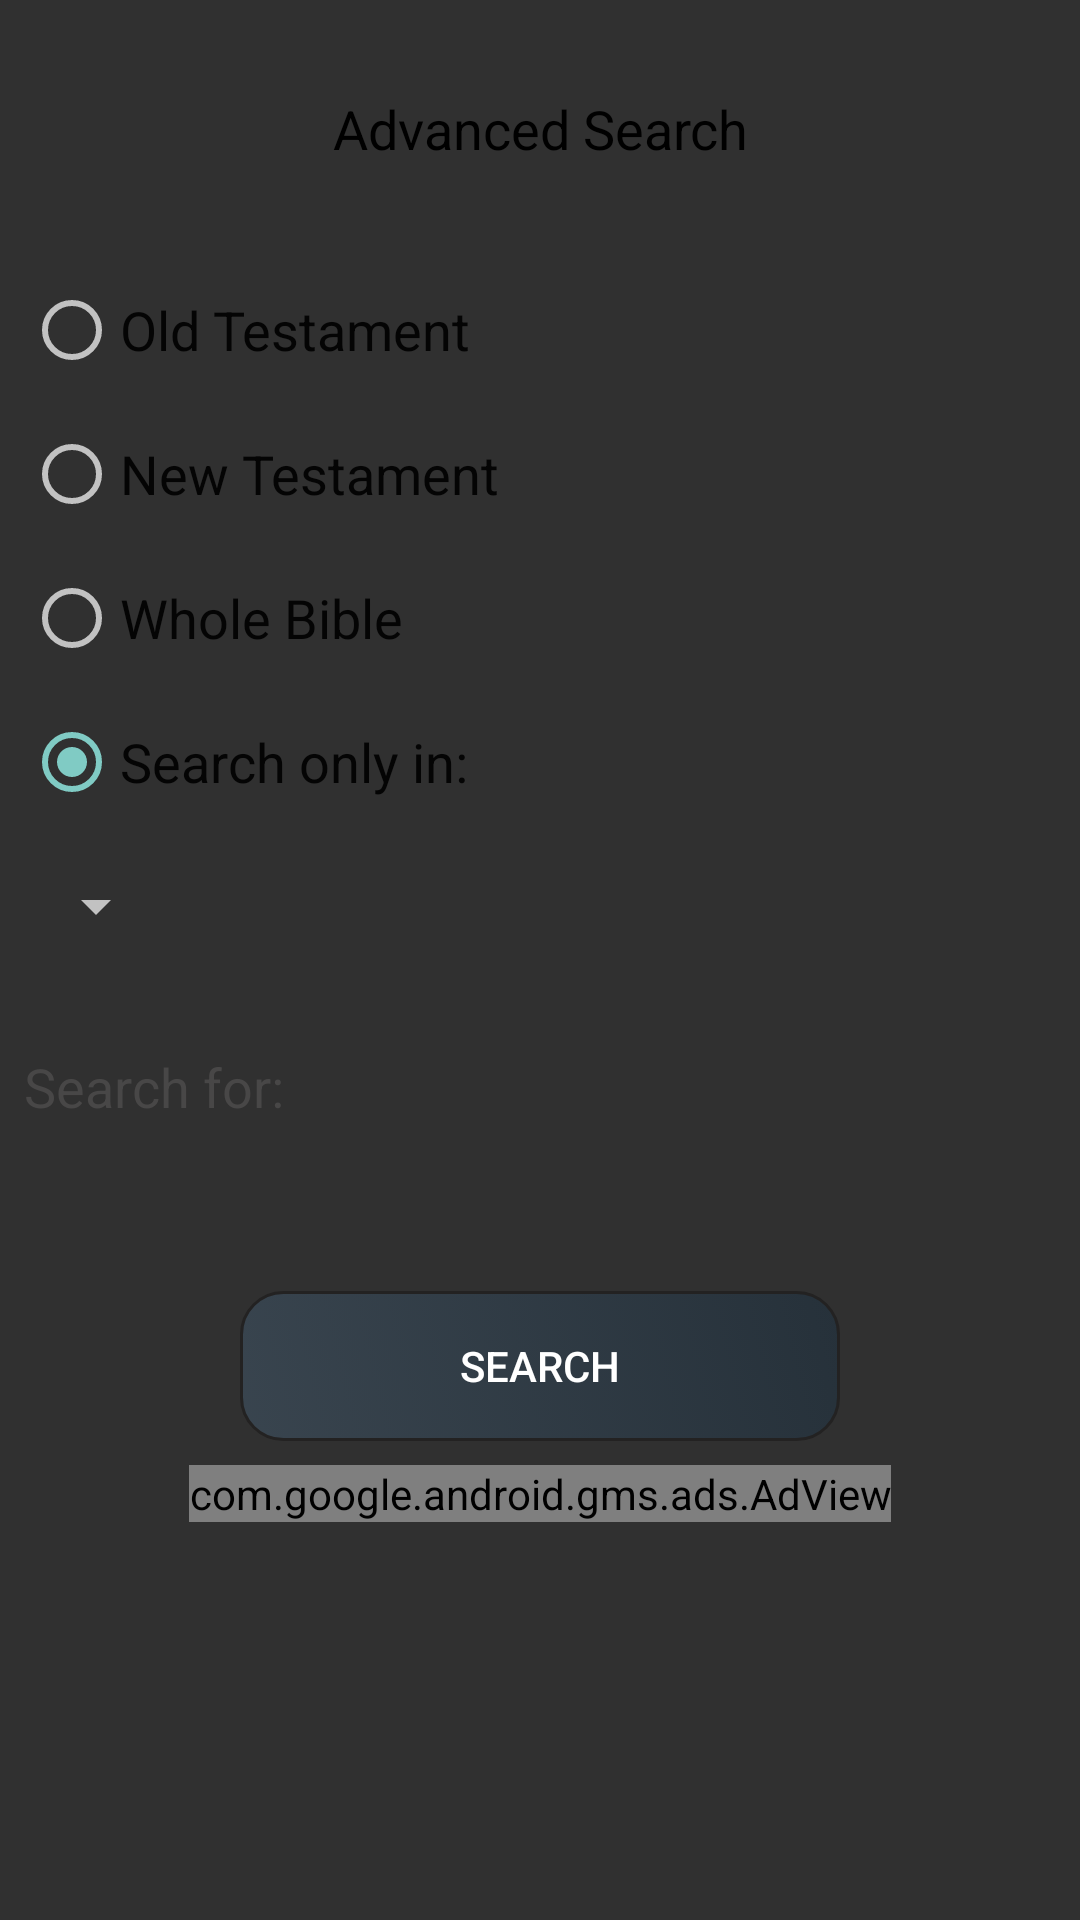

This screen was rendered from an Android layout file. Write that file and the resources it references.
<!-- AndroidManifest.xml: application theme Theme.AppCompat.NoActionBar -->
<!-- res/layout/activity_activity_busca_avancada.xml -->
<?xml version="1.0" encoding="utf-8"?>
<FrameLayout xmlns:android="http://schemas.android.com/apk/res/android"
    xmlns:app="http://schemas.android.com/apk/res-auto"
    xmlns:tools="http://schemas.android.com/tools"
    android:id="@+id/framelayoutBuscar"
    android:layout_width="match_parent"
    android:layout_height="match_parent"
    android:layout_gravity="top"
    android:orientation="vertical"
    >


    <ProgressBar
        android:id="@+id/progressBarBusca"
        style="@android:style/Widget.Material.ProgressBar.Large"
        android:layout_width="wrap_content"
        android:layout_height="wrap_content"
        android:layout_gravity="center" />

    <ScrollView
        android:id="@+id/scrollViewBusca"
        android:layout_width="match_parent"
        android:layout_height="match_parent"
        android:layout_gravity="center">

        <LinearLayout
            android:id="@+id/linearLayoutBusca"
            android:layout_width="match_parent"
            android:layout_height="wrap_content"
            android:gravity="top"
            android:orientation="vertical">

            <androidx.constraintlayout.widget.ConstraintLayout
                android:layout_width="match_parent"
                android:layout_height="match_parent">

                <TextView
                    android:id="@+id/textView3"
                    android:layout_width="match_parent"
                    android:layout_height="70dp"
                    android:layout_marginStart="8dp"
                    android:layout_marginTop="8dp"
                    android:layout_marginEnd="8dp"
                    android:background="@drawable/borda_layout"
                    android:gravity="center"
                    android:paddingLeft="5dp"
                    android:paddingTop="5dp"
                    android:paddingRight="5dp"
                    android:paddingBottom="5dp"
                    android:singleLine="true"
                    android:text="@string/busca_avancada_title"
                    android:textAlignment="center"
                    android:textColor="#000000"
                    android:textSize="18sp"
                    app:layout_constraintEnd_toEndOf="parent"
                    app:layout_constraintStart_toStartOf="parent"
                    app:layout_constraintTop_toTopOf="parent" />

                <RadioGroup
                    android:id="@+id/radioGroup"
                    android:layout_width="0dp"
                    android:layout_height="wrap_content"
                    android:layout_marginStart="8dp"
                    android:layout_marginTop="8dp"
                    android:checkedButton="@id/radio_Biblia"
                    android:focusable="auto"
                    android:gravity="left"
                    android:orientation="vertical"
                    app:layout_constraintStart_toStartOf="parent"
                    app:layout_constraintTop_toBottomOf="@+id/textView3">

                    <RadioButton
                        android:id="@+id/radio_velho"
                        android:layout_width="fill_parent"
                        android:layout_height="wrap_content"
                        android:checked="false"
                        android:minHeight="48dp"
                        android:onClick="onRadioButtonClicked"
                        android:text="@string/velho_testamento"
                        android:textColor="#040404"
                        android:textSize="18sp" />

                    <RadioButton
                        android:id="@+id/radio_novo"
                        android:layout_width="fill_parent"
                        android:layout_height="wrap_content"
                        android:checked="false"
                        android:minHeight="48dp"
                        android:onClick="onRadioButtonClicked"
                        android:text="@string/novo_testamento"
                        android:textColor="#040404"
                        android:textSize="18sp" />

                    <RadioButton
                        android:id="@+id/radio_Biblia"
                        android:layout_width="fill_parent"
                        android:layout_height="wrap_content"
                        android:checked="false"
                        android:minHeight="48dp"
                        android:onClick="onRadioButtonClicked"
                        android:text="@string/toda_b_blia"
                        android:textColor="#040404"
                        android:textSize="18sp" />

                    <RadioButton
                        android:id="@+id/radio_livro"
                        android:layout_width="fill_parent"
                        android:layout_height="wrap_content"
                        android:checked="true"
                        android:minHeight="48dp"
                        android:onClick="onRadioButtonClicked"
                        android:text="@string/pesquisar_somente_em"
                        android:textColor="#040404"
                        android:textSize="18sp" />

                </RadioGroup>

                <TextView
                    android:id="@+id/textView"
                    android:layout_width="wrap_content"
                    android:layout_height="wrap_content"
                    android:layout_marginStart="8dp"
                    android:layout_marginTop="24dp"
                    android:text="@string/pesquisar_por"
                    android:textColor="@color/dark"
                    android:textSize="18sp"
                    app:layout_constraintStart_toStartOf="parent"
                    app:layout_constraintTop_toBottomOf="@+id/spinnerBuscaAvanc" />

                <Button
                    android:id="@+id/buttonPesquisaAvanc"
                    android:layout_width="200dp"
                    android:layout_height="50dp"
                    android:layout_marginTop="8dp"
                    android:background="@drawable/buttonshape"
                    android:focusable="auto"
                    android:focusableInTouchMode="false"
                    android:text="@string/pesquisar"
                    android:textColor="@color/white"
                    app:layout_constraintEnd_toEndOf="parent"
                    app:layout_constraintStart_toStartOf="parent"
                    app:layout_constraintTop_toBottomOf="@+id/editTextAvanc" />

                <com.google.android.gms.ads.AdView
                    android:id="@+id/adViewPesq"
                    android:layout_width="wrap_content"
                    android:layout_height="wrap_content"
                    android:layout_gravity="center|center_horizontal"
                    android:layout_marginTop="8dp"
                    app:adSize="LARGE_BANNER"
                    app:adUnitId="@string/idMobPesquisar"
                    app:layout_constraintEnd_toEndOf="parent"
                    app:layout_constraintStart_toStartOf="parent"
                    app:layout_constraintTop_toBottomOf="@+id/buttonPesquisaAvanc"></com.google.android.gms.ads.AdView>

                <EditText
                    android:id="@+id/editTextAvanc"
                    android:layout_width="match_parent"
                    android:layout_height="48dp"
                    android:layout_marginStart="8dp"
                    android:layout_marginEnd="8dp"
                    android:background="@drawable/borda_layout"
                    android:imeOptions="actionDone|actionGo|actionSearch|actionNext|actionSend"
                    android:importantForAutofill="no"
                    android:inputType="text"
                    android:paddingStart="5dp"
                    android:selectAllOnFocus="false"
                    android:singleLine="true"
                    android:textColor="#000000"
                    android:textSize="18sp"
                    app:layout_constraintEnd_toEndOf="parent"
                    app:layout_constraintStart_toStartOf="parent"
                    app:layout_constraintTop_toBottomOf="@+id/textView"
                    tools:ignore="SpeakableTextPresentCheck" />

                <Spinner
                    android:id="@+id/spinnerBuscaAvanc"
                    style="@android:style/Widget.DeviceDefault.Light.Spinner"
                    android:layout_width="wrap_content"
                    android:layout_height="wrap_content"

                    android:layout_marginStart="8dp"
                    android:gravity="start"
                    android:minHeight="48dp"
                    app:layout_constraintStart_toStartOf="parent"
                    app:layout_constraintTop_toBottomOf="@+id/radioGroup"
                    tools:ignore="SpeakableTextPresentCheck" />
            </androidx.constraintlayout.widget.ConstraintLayout>
        </LinearLayout>
    </ScrollView>


</FrameLayout>
<!-- resources referenced by this layout -->
<resources>
  <color name="dark">@color/barrasuperiorescuro</color>
  <color name="white" type="color">#FFFFFF</color>
  <!-- drawable buttonshape (drawable) -->
  <?xml version="1.0" encoding="utf-8"?>
  <selector xmlns:android="http://schemas.android.com/apk/res/android">
      <item android:drawable="@drawable/button_pressed" android:state_pressed="true" />
      <item android:drawable="@drawable/button_pressed" android:state_focused="true" />
      <item android:drawable="@drawable/button_base" />
  </selector>
  <string name="busca_avancada_title">Advanced Search</string>
  <string name="idMobPesquisar" translatable="false">ca-app-pub-0822808376839371/5269839090</string>
  <string name="novo_testamento">New Testament</string>
  <string name="pesquisar">Search</string>
  <string name="pesquisar_por">Search for:</string>
  <string name="pesquisar_somente_em">Search only in:</string>
  <string name="toda_b_blia">Whole Bible</string>
  <string name="velho_testamento">Old Testament</string>
  <color name="barrasuperiorescuro">#484747</color>
  <!-- drawable button_pressed (drawable-hdpi) -->
  <?xml version="1.0" encoding="utf-8"?>
  <shape xmlns:android="http://schemas.android.com/apk/res/android"
      android:shape="rectangle">
      <corners android:radius="14dp" />
      <gradient
          android:angle="45"
          android:endColor="#ccf1ff"
          android:startColor="#6bd7ff"
          android:type="linear" />
      <padding
          android:bottom="0dp"
          android:left="0dp"
          android:right="0dp"
          android:top="0dp" />
      <stroke
          android:width="1dp"
          android:color="#ff232222" />
  </shape>
  <!-- drawable button_base (drawable-hdpi) -->
  <?xml version="1.0" encoding="utf-8"?>
  <shape xmlns:android="http://schemas.android.com/apk/res/android"
      android:shape="rectangle">
      <corners android:radius="14dp" />
      <gradient
          android:angle="45"
          android:endColor="#ff26313a"
          android:startColor="#ba3c4c5a"
          android:type="linear" />
      <padding
          android:bottom="0dp"
          android:left="0dp"
          android:right="0dp"
          android:top="0dp" />
      <stroke
          android:width="1dp"
          android:color="#ff232222" />
  
  
  </shape>
</resources>
